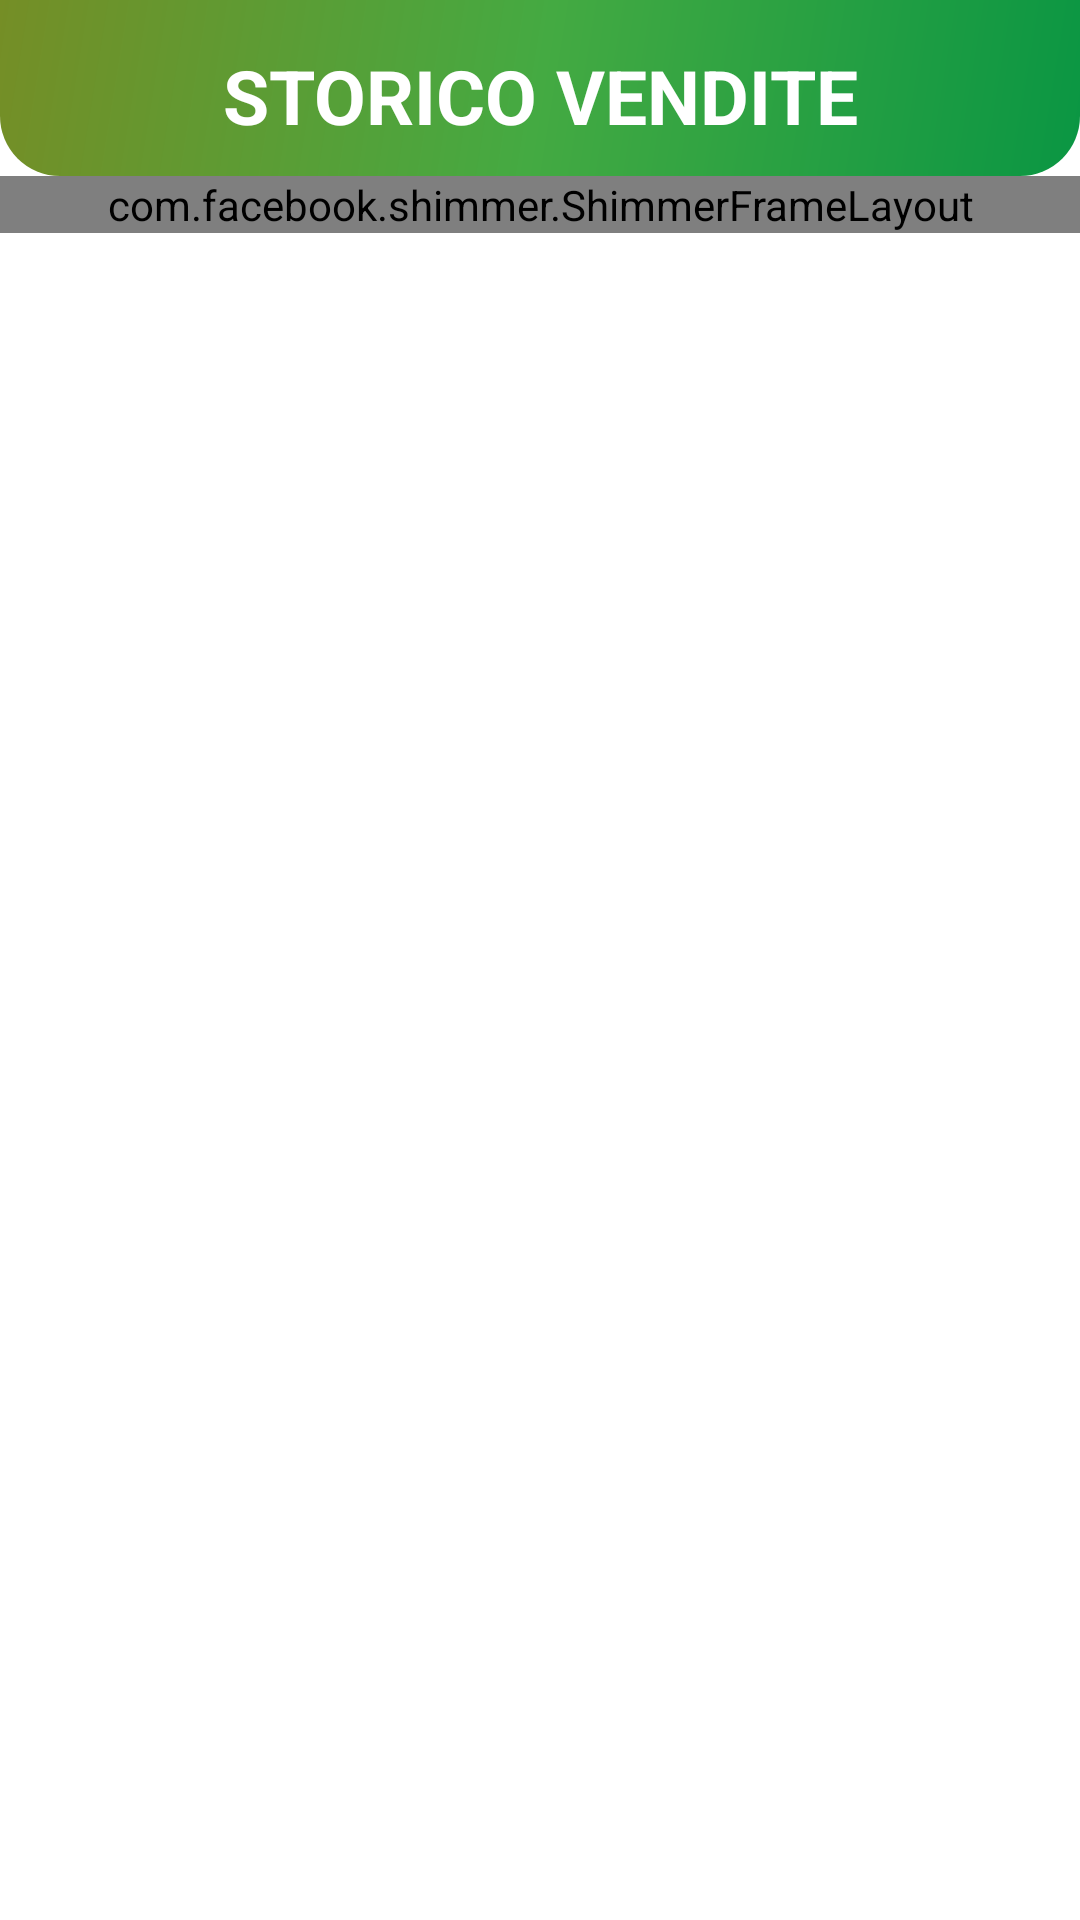

Android layout source for this screen:
<!-- AndroidManifest.xml: application theme Theme.EbayClone -->
<!-- res/layout/misc_res_fragment.xml -->
<?xml version="1.0" encoding="utf-8"?>
<FrameLayout xmlns:android="http://schemas.android.com/apk/res/android"
    xmlns:app="http://schemas.android.com/apk/res-auto"
    xmlns:tools="http://schemas.android.com/tools"
    android:layout_width="match_parent"
    android:layout_height="match_parent"
    android:background="@color/primary_color"
    tools:context=".Misc_res_fragment">

    <androidx.constraintlayout.widget.ConstraintLayout
        android:id="@+id/main_holder"
        android:layout_width="match_parent"
        android:layout_height="match_parent"
        android:background="@color/white">

        <androidx.constraintlayout.widget.ConstraintLayout
            android:id="@+id/top_layout"
            android:layout_width="match_parent"
            android:layout_height="wrap_content"
            android:background="@drawable/gradient_main_rounded"
            app:layout_constraintEnd_toEndOf="parent"
            app:layout_constraintStart_toStartOf="parent"
            app:layout_constraintTop_toTopOf="parent">

            <ImageButton
                android:id="@+id/back_btn"
                android:layout_width="wrap_content"
                android:layout_height="wrap_content"
                android:layout_marginStart="15dp"
                android:background="@android:color/transparent"
                android:scaleX="2"
                android:scaleY="2"
                android:src="@drawable/back_arrow"
                app:layout_constraintBottom_toBottomOf="parent"
                app:layout_constraintStart_toStartOf="parent"
                app:layout_constraintTop_toTopOf="parent" />

            <TextView
                android:id="@+id/misc_title"
                android:layout_width="wrap_content"
                android:layout_height="wrap_content"
                android:layout_marginTop="15dp"
                android:paddingBottom="10dp"
                android:text="@string/item_sold_title"
                android:textColor="@color/text_color"
                android:textSize="25sp"
                android:textStyle="bold"
                app:layout_constraintEnd_toEndOf="parent"
                app:layout_constraintStart_toStartOf="parent"
                app:layout_constraintTop_toTopOf="parent" />

            <TextView
                android:id="@+id/review_switch"
                android:layout_width="wrap_content"
                android:layout_height="wrap_content"
                android:paddingBottom="5dp"
                android:text="@string/leaved"
                android:visibility="gone"
                android:textColor="@color/blue_click"
                android:textSize="18sp"
                android:textStyle="bold"
                app:layout_constraintEnd_toEndOf="parent"
                app:layout_constraintStart_toStartOf="parent"
                app:layout_constraintTop_toBottomOf="@id/misc_title" />

        </androidx.constraintlayout.widget.ConstraintLayout>


        <androidx.constraintlayout.widget.ConstraintLayout
            android:layout_width="match_parent"
            android:layout_height="0dp"
            app:layout_constraintTop_toBottomOf="@id/top_layout">

            <com.facebook.shimmer.ShimmerFrameLayout
                android:id="@+id/shimmer"
                android:layout_width="match_parent"
                android:layout_height="wrap_content"
                android:visibility="visible"
                app:layout_constraintBottom_toBottomOf="parent"
                app:layout_constraintTop_toTopOf="parent">

                <LinearLayout
                    android:layout_width="match_parent"
                    android:layout_height="wrap_content"
                    android:orientation="vertical"
                    app:layout_constraintTop_toBottomOf="@id/divider">

                    <include layout="@layout/generic_card_loading">

                    </include>

                    <include layout="@layout/generic_card_loading">

                    </include>

                    <include layout="@layout/generic_card_loading">

                    </include>

                    <include layout="@layout/generic_card_loading">

                    </include>

                    <include layout="@layout/generic_card_loading">

                    </include>

                    <include layout="@layout/generic_card_loading">

                    </include>

                    <include layout="@layout/generic_card_loading">

                    </include>


                </LinearLayout>
            </com.facebook.shimmer.ShimmerFrameLayout>

            <androidx.recyclerview.widget.RecyclerView
                android:id="@+id/rv_items"
                android:layout_width="match_parent"
                android:layout_height="0dp"
                android:visibility="gone"
                app:layout_behavior="@string/appbar_scrolling_view_behavior"
                app:layout_constraintBottom_toBottomOf="parent"
                app:layout_constraintEnd_toEndOf="parent"
                app:layout_constraintStart_toStartOf="parent"
                app:layout_constraintTop_toTopOf="parent"
                tools:itemCount="10"
                tools:listitem="@layout/card_view_items" />

        </androidx.constraintlayout.widget.ConstraintLayout>

    </androidx.constraintlayout.widget.ConstraintLayout>
</FrameLayout>
<!-- res/layout/generic_card_loading.xml (included above) -->
<?xml version="1.0" encoding="utf-8"?>
<androidx.cardview.widget.CardView xmlns:android="http://schemas.android.com/apk/res/android"
    xmlns:app="http://schemas.android.com/apk/res-auto"
    android:layout_width="match_parent"
    android:layout_height="110dp"
    android:layout_marginStart="20dp"
    android:layout_marginTop="20dp"
    android:layout_marginEnd="20dp"
    android:background="@color/shimmer"
    android:backgroundTint="@color/shimmer"
    android:elevation="50dp"
    app:cardCornerRadius="10dp">

</androidx.cardview.widget.CardView>
<!-- res/layout/card_view_items.xml (included above) -->
<?xml version="1.0" encoding="utf-8"?>
<androidx.cardview.widget.CardView
    xmlns:android="http://schemas.android.com/apk/res/android"
    xmlns:app="http://schemas.android.com/apk/res-auto"
    android:layout_width="match_parent"
    android:layout_height="110dp"
    android:layout_marginStart="20dp"
    android:layout_marginTop="20dp"
    android:layout_marginEnd="20dp"
    android:layout_marginBottom="0dp"
    android:background="@color/colorPrimaryLight"
    android:elevation="100dp"
    app:cardCornerRadius="10dp">


    <androidx.constraintlayout.widget.ConstraintLayout
        android:layout_width="match_parent"
        android:layout_height="match_parent"
        android:layout_gravity="center_vertical"
        android:background="@color/colorPrimaryLight"
        android:orientation="vertical"
        android:elevation="20dp">

        <ImageView
            android:id="@+id/item_img_card"
            android:layout_width="100dp"
            android:layout_height="100dp"
            android:layout_marginStart="10dp"
            android:layout_marginTop="20dp"
            android:layout_marginEnd="8dp"
            android:layout_marginBottom="20dp"
            android:src="@drawable/image_placeholder"
            app:layout_constraintBottom_toBottomOf="parent"
            app:layout_constraintStart_toStartOf="parent"
            app:layout_constraintTop_toTopOf="parent" />

        <ImageView
            android:id="@+id/spedizione_img_card"
            android:layout_width="wrap_content"
            android:layout_height="wrap_content"
            android:layout_marginEnd="15dp"
            android:layout_marginBottom="15dp"
            android:src="@drawable/baseline_local_shipping_24"
            app:layout_constraintBottom_toBottomOf="parent"
            app:layout_constraintEnd_toEndOf="parent" />

        <TextView
            android:id="@+id/item_name_card"
            style="@style/ThirdText"
            android:layout_width="wrap_content"
            android:layout_height="wrap_content"
            android:layout_marginStart="15dp"
            android:layout_marginTop="20dp"
            android:text=""
            android:textColor="@color/black"
            android:textSize="16sp"
            app:layout_constraintEnd_toEndOf="parent"
            app:layout_constraintHorizontal_bias="0.0"
            app:layout_constraintStart_toEndOf="@+id/item_img_card"
            app:layout_constraintTop_toTopOf="parent" />


        <TextView
            android:id="@+id/item_price_card"
            style="@style/ThirdText"
            android:layout_width="wrap_content"
            android:layout_height="wrap_content"
            android:layout_marginStart="15dp"
            android:layout_marginTop="25dp"
            android:text=""
            android:textColor="@color/colorPrimaryDark"
            android:textSize="16sp"
            app:layout_constraintStart_toEndOf="@+id/item_img_card"
            app:layout_constraintTop_toBottomOf="@+id/item_name_card" />


    </androidx.constraintlayout.widget.ConstraintLayout>

</androidx.cardview.widget.CardView>
<!-- resources referenced by this layout -->
<resources>
  <color name="black">#FF000000</color>
  <color name="blue_click">#0040FF</color>
  <color name="colorPrimaryDark">#0A9643</color>
  <color name="colorPrimaryLight">#B9E8B8</color>
      
  
      r
  <color name="primary_color">#008787</color>
  <color name="shimmer">#5E6B78</color>
  <color name="text_color">#FFFFFFFF</color>
  <color name="white">#FFFFFFFF</color>
  <!-- drawable gradient_main_rounded (drawable) -->
  <shape
      xmlns:android="http://schemas.android.com/apk/res/android"
      android:shape="rectangle">
  
      <gradient
          android:type="linear"
          android:startColor="@color/gradientStart"
          android:centerColor="@color/colorPrimary"
          android:endColor="@color/colorPrimaryDark"
          android:angle="315"
          />
  
      <corners android:topLeftRadius="0dp"
          android:topRightRadius="0dp"
          android:bottomLeftRadius="20dp"
          android:bottomRightRadius="20dp"/>
  
  
  </shape>
  <string name="item_sold_title">STORICO VENDITE</string>
  <string name="leaved">Lasciate</string>
  <style name="ThirdText">
          <item name="android:textColor">@color/text_color2</item>
          <item name="android:textSize">22sp</item>
          <item name="android:textStyle">bold</item>
      </style>
  <style name="Theme.EbayClone" parent="Theme.MaterialComponents.DayNight.NoActionBar">
          
          <item name="colorPrimary">@color/colorPrimary</item>
          <item name="colorPrimaryVariant">@color/colorPrimaryDark</item>
          <item name="colorOnPrimary">@color/white</item>
          <item name="statusBarBackground">@color/colorPrimary</item>
          
      </style>
  <color name="gradientStart">#758E26</color>
  <color name="colorPrimary">#44AA42</color>
  <color name="text_color2">#0A9643</color>
</resources>
